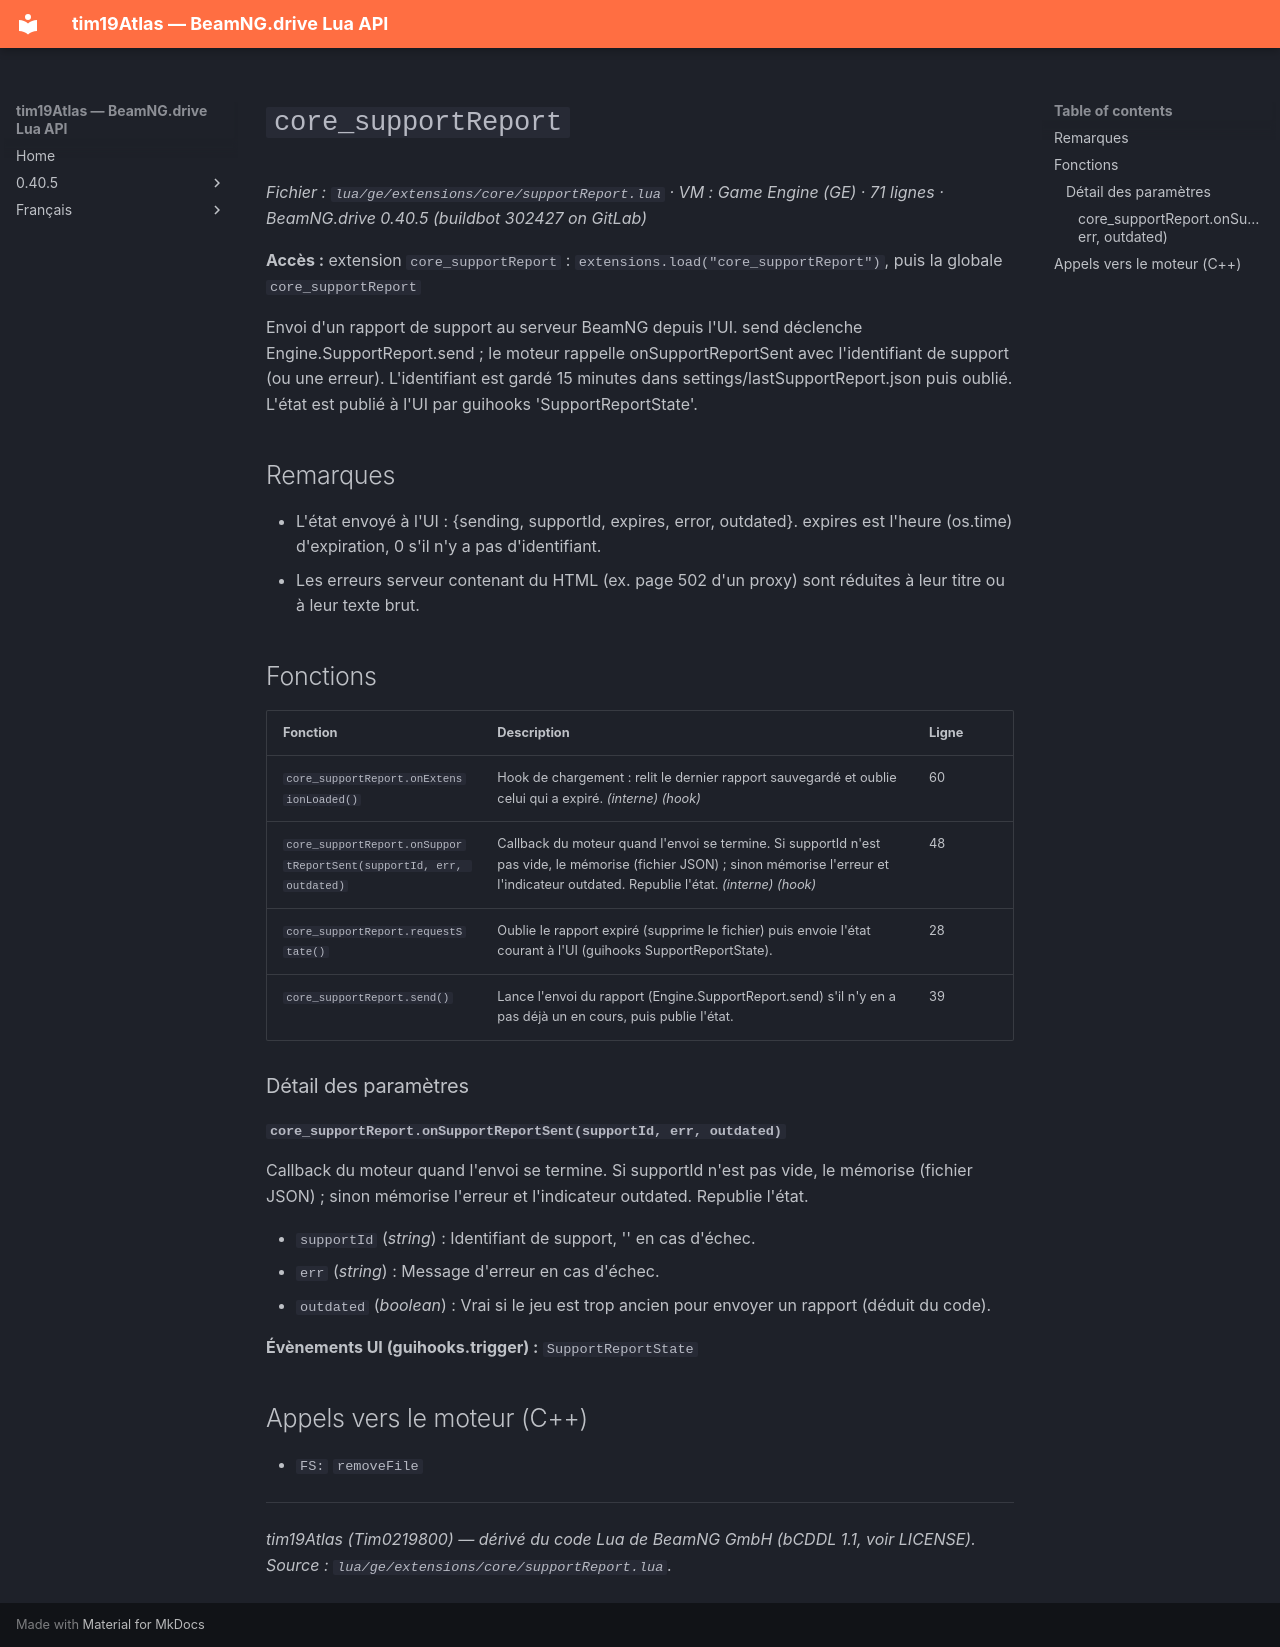

repository: Tim0219800/beamng-lua-atlas · page: fr/0.40.5/ge/extensions/core/supportReport.html · generator: mkdocs

# `core_supportReport`

*Fichier : `lua/ge/extensions/core/supportReport.lua` · VM : Game Engine (GE) · 71 lignes · BeamNG.drive 0.40.5 (buildbot 302427 on GitLab)*

**Accès :** extension `core_supportReport` : `extensions.load("core_supportReport")`, puis la globale `core_supportReport`

Envoi d'un rapport de support au serveur BeamNG depuis l'UI. send déclenche Engine.SupportReport.send ; le moteur rappelle onSupportReportSent avec l'identifiant de support (ou une erreur). L'identifiant est gardé 15 minutes dans settings/lastSupportReport.json puis oublié. L'état est publié à l'UI par guihooks 'SupportReportState'.

## Remarques

- L'état envoyé à l'UI : {sending, supportId, expires, error, outdated}. expires est l'heure (os.time) d'expiration, 0 s'il n'y a pas d'identifiant.
- Les erreurs serveur contenant du HTML (ex. page 502 d'un proxy) sont réduites à leur titre ou à leur texte brut.

## Fonctions

| Fonction | Description | Ligne |
|---|---|---|
| `core_supportReport.onExtensionLoaded()` | Hook de chargement : relit le dernier rapport sauvegardé et oublie celui qui a expiré. *(interne)* *(hook)* | 60 |
| `core_supportReport.onSupportReportSent(supportId, err, outdated)` | Callback du moteur quand l'envoi se termine. Si supportId n'est pas vide, le mémorise (fichier JSON) ; sinon mémorise l'erreur et l'indicateur outdated. Republie l'état. *(interne)* *(hook)* | 48 |
| `core_supportReport.requestState()` | Oublie le rapport expiré (supprime le fichier) puis envoie l'état courant à l'UI (guihooks SupportReportState). | 28 |
| `core_supportReport.send()` | Lance l'envoi du rapport (Engine.SupportReport.send) s'il n'y en a pas déjà un en cours, puis publie l'état. | 39 |

### Détail des paramètres

#### `core_supportReport.onSupportReportSent(supportId, err, outdated)`

Callback du moteur quand l'envoi se termine. Si supportId n'est pas vide, le mémorise (fichier JSON) ; sinon mémorise l'erreur et l'indicateur outdated. Republie l'état.

- `supportId` (*string*) : Identifiant de support, '' en cas d'échec.
- `err` (*string*) : Message d'erreur en cas d'échec.
- `outdated` (*boolean*) : Vrai si le jeu est trop ancien pour envoyer un rapport (déduit du code).

**Évènements UI (guihooks.trigger) :** `SupportReportState`

## Appels vers le moteur (C++)

- `FS:` `removeFile`

---
*tim19Atlas (Tim0219800) — dérivé du code Lua de BeamNG GmbH (bCDDL 1.1, voir LICENSE). Source : `lua/ge/extensions/core/supportReport.lua`.*
